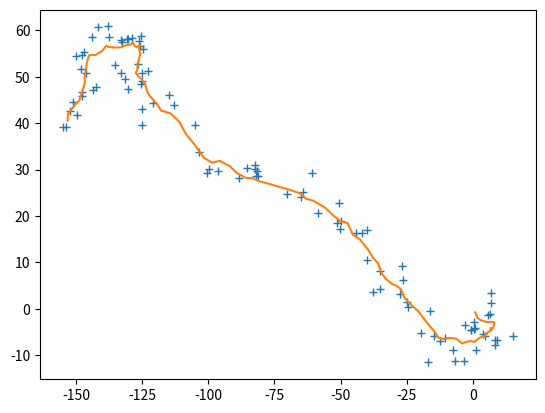
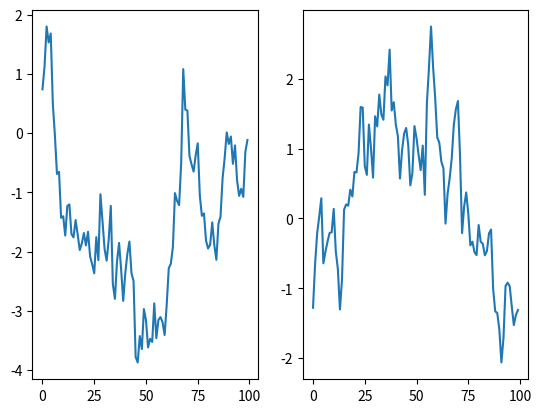

Recreate these plots in Python, in order.
import numpy as np
from scipy.stats import multivariate_normal as mvn

class trajectory():
    
    def __init__(self, seed=123, ndat=100, q=.5, r=3.):
        self.ndat = ndat
        self.seed = seed
        self.q = q
        self.dt = 1
        self.r = r
        self.A = np.array([[1, 0, self.dt, 0],
                           [0, 1, 0, self.dt],
                           [0, 0, 1,  0],
                           [0, 0, 0,  1]])
        #self.Q = self.q**2 * np.array([[self.dt**3/3, 0      , self.dt**2/2, 0      ],
                                      #[0,       self.dt**3/3, 0,       self.dt**2/2],
                                      #[self.dt**2/2, 0,       self.dt,      0      ],
                                      #[0,       self.dt**2/2, 0,       self.dt     ]])
        self.Q = self.q**2 * np.eye(4)
        self.H = np.array([[1., 0, 0, 0],
                           [0., 1, 0, 0]])
        self.R = self.r**2 * np.eye(2)
        self.m0 = np.array([0., 0., 1., -1.]) #.reshape(4,1)
        self.X = np.zeros(shape=(self.A.shape[0], self.ndat))
        self.Y = np.zeros(shape=(self.H.shape[0], self.ndat))
        self._simulate()
        
    def _simulate(self):
        np.random.seed(self.seed)
        
        x = self.m0;
        for t in range(self.ndat):
            w = mvn.rvs(cov=self.Q)
            x = self.A.dot(x) + w
            y = self.H.dot(x) + mvn.rvs(cov=self.R)
            self.X[:,t] = x.flatten()
            self.Y[:,t] = y.flatten()


if __name__ == '__main__':
    import matplotlib.pylab as plt
    traj = trajectory(12345)
    
    plt.figure(1)
    plt.plot(traj.Y[0,:], traj.Y[1,:], '+')
    plt.plot(traj.X[0,:], traj.X[1,:])

    plt.figure(2)
    plt.subplot(1,2,1)
    plt.plot(traj.X[2,:])    
    plt.subplot(1,2,2)
    plt.plot(traj.X[3,:])
